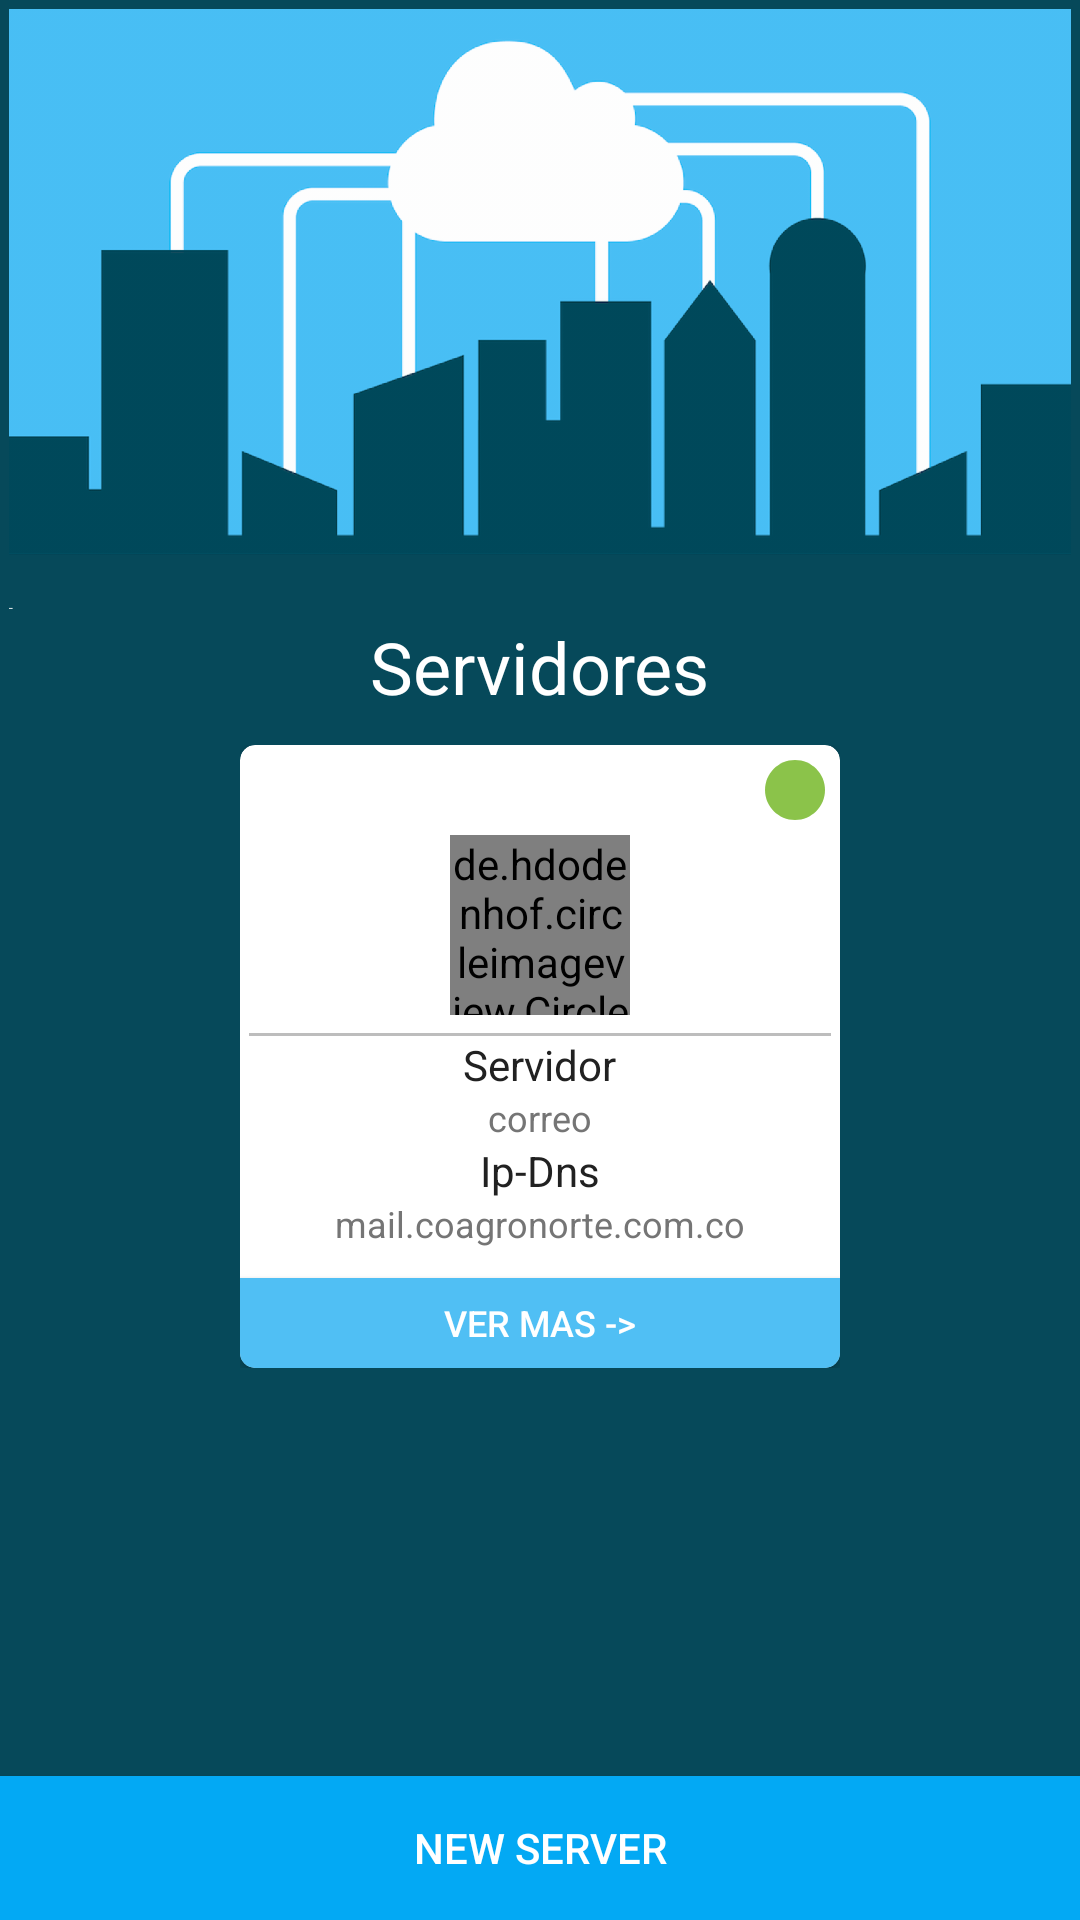

Write the Android layout XML for this screen, with the resource values it uses.
<!-- AndroidManifest.xml: activity theme AppTheme -->
<!-- res/layout/activity_main.xml -->
<?xml version="1.0" encoding="utf-8"?>
<RelativeLayout xmlns:android="http://schemas.android.com/apk/res/android"
    xmlns:app="http://schemas.android.com/apk/res-auto"
    xmlns:tools="http://schemas.android.com/tools"
    android:layout_width="match_parent"
    android:layout_height="match_parent"
    android:background="#06495A"
    tools:context="sanchez.samuel.coagronorte.develop.servidores.MainActivity">
    <LinearLayout
        android:id="@+id/conteImg"
        android:layout_width="match_parent"
        android:layout_height="200dp"
        android:gravity="center_horizontal"
        android:layout_margin="3dp"
        >
        <ImageView
            android:layout_width="match_parent"
            android:layout_height="wrap_content"
            android:src="@drawable/nl_211_cloud_impactos_positivos_del_modelo_cloud_computing_en_pymes_01"
            android:scaleType="centerCrop"
            />
    </LinearLayout>
    <LinearLayout
        android:layout_width="match_parent"
        android:layout_height="wrap_content"
        android:layout_below="@+id/conteImg"
        android:gravity="center_horizontal"
        android:orientation="vertical"
        >
        <TextView
            android:layout_width="wrap_content"
            android:layout_height="wrap_content"
            android:textSize="24sp"
            android:textColor="@color/icons"
            android:text="Servidores"
            android:paddingBottom="10dp"
            />
        <HorizontalScrollView
            android:layout_width="match_parent"
            android:layout_height="wrap_content"
            android:layout_gravity="center_horizontal"
            android:scrollbars="horizontal">
            <LinearLayout
                android:layout_width="match_parent"
                android:layout_height="match_parent"
                android:layout_gravity="center_horizontal">
                <include   layout="@layout/itemcarview"
                    />
            </LinearLayout>


        </HorizontalScrollView>




    </LinearLayout>

    <Button
        android:id="@+id/newServer"
        android:layout_width="match_parent"
        android:layout_height="wrap_content"
        android:layout_alignParentBottom="true"
        android:text="New Server"
        android:textColor="@color/icons"

        android:background="@color/accent"/>
</RelativeLayout>
<!-- res/layout/itemcarview.xml (included above) -->
<?xml version="1.0" encoding="utf-8"?>
<android.support.v7.widget.CardView android:layout_width="200dp"
    android:layout_height="wrap_content"
    xmlns:android="http://schemas.android.com/apk/res/android"
    xmlns:app="http://schemas.android.com/apk/res-auto"
    xmlns:card_view="http://schemas.android.com/tools"
    android:background="#FFFFFF"
    android:theme="@style/Theme.AppCompat.Light"
    app:cardCornerRadius="5dp"
    card_view:cardBackgroundColor="#FFFFFF">
        <RelativeLayout
            android:layout_width="match_parent"
            android:layout_height="match_parent">
            <LinearLayout
                android:layout_width="match_parent"
                android:layout_height="wrap_content"
                android:orientation="vertical">
                <ImageButton
                    android:layout_width="wrap_content"
                    android:layout_height="wrap_content"
                    android:background="@drawable/ic_lens_activo_24dp"
                    android:layout_gravity="right"
                    android:layout_margin="3dp"
                    />
                <de.hdodenhof.circleimageview.CircleImageView
                    android:layout_width="60dp"
                    android:layout_height="60dp"
                    android:scaleType="centerCrop"
                    android:src="@drawable/servidor_hp_proliant_ml150_v4_gen9"
                    app:civ_border_width="1dp"
                    android:layout_gravity="center_horizontal"
                    app:civ_border_color="@color/divider"

                    />
                <TextView
                    android:layout_width="match_parent"
                    android:layout_height="1dp"
                    android:layout_marginTop="6dp"
                    android:background="@color/divider"
                    android:layout_marginLeft="3dp"
                    android:layout_marginRight="3dp"/>
                <TextView
                    style="@style/TextPrimary"
                    android:text="Servidor"
                    android:layout_gravity="center_horizontal"/>
                <TextView
                    style="@style/TextSecondary"
                    android:text="correo"
                    android:layout_gravity="center_horizontal"/>
                <TextView
                    style="@style/TextPrimary"
                    android:text="Ip-Dns"
                    android:layout_gravity="center_horizontal"/>
                <TextView
                    style="@style/TextSecondary"
                    android:text="mail.coagronorte.com.co"
                    android:layout_gravity="center_horizontal"/>
                <Button
                    android:layout_width="match_parent"
                    android:layout_height="30dp"
                    android:background="#50BFF4"
                    android:layout_marginTop="10dp"
                    android:text="Ver Mas ->"
                    android:textSize="12dp"
                    android:textColor="@color/icons"
                    />

</LinearLayout>
        </RelativeLayout>
    </android.support.v7.widget.CardView>
<!-- resources referenced by this layout -->
<resources>
  <color name="accent">#03A9F4</color>
  <color name="divider">#BDBDBD</color>
  <color name="icons">#FFFFFF</color>
  <!-- drawable ic_lens_activo_24dp (drawable) -->
  <vector xmlns:android="http://schemas.android.com/apk/res/android"
          android:width="24dp"
          android:height="24dp"
          android:viewportWidth="24.0"
          android:viewportHeight="24.0">
      <path
          android:fillColor="#8BC34A"
          android:pathData="M12,2C6.48,2 2,6.48 2,12s4.48,10 10,10 10,-4.48 10,-10S17.52,2 12,2z"/>
  </vector>
  <!-- drawable nl_211_cloud_impactos_positivos_del_modelo_cloud_computing_en_pymes_01: png bitmap (drawable-hdpi, 30902 bytes) -->
  <!-- drawable servidor_hp_proliant_ml150_v4_gen9: png bitmap (drawable-hdpi, 109984 bytes) -->
  <style name="TextPrimary">
          <item name="android:textSize">14dp</item>
          <item name="android:textColor">@color/primary_text</item>
          <item name="android:layout_width">wrap_content</item>
          <item name="android:layout_height">wrap_content</item>
      </style>
  <style name="TextSecondary">
          <item name="android:textSize">12dp</item>
          <item name="android:textColor">@color/secondary_text</item>
          <item name="android:layout_width">wrap_content</item>
          <item name="android:layout_height">wrap_content</item>
  
      </style>
  <style name="AppTheme" parent="Theme.AppCompat.Light.DarkActionBar">
          
          <item name="colorPrimary">@color/primary</item>
          <item name="colorPrimaryDark">@color/primary_dark</item>
          <item name="colorAccent">@color/accent</item>
          <item name="windowNoTitle">true</item>
          <item name="windowActionBar">false</item>
          <item name="android:windowFullscreen">true</item>
  
      </style>
  <color name="primary_text">#212121</color>
  <color name="secondary_text">#757575</color>
  <color name="primary">#06495A</color>
  <color name="primary_dark">#06495A</color>
</resources>
